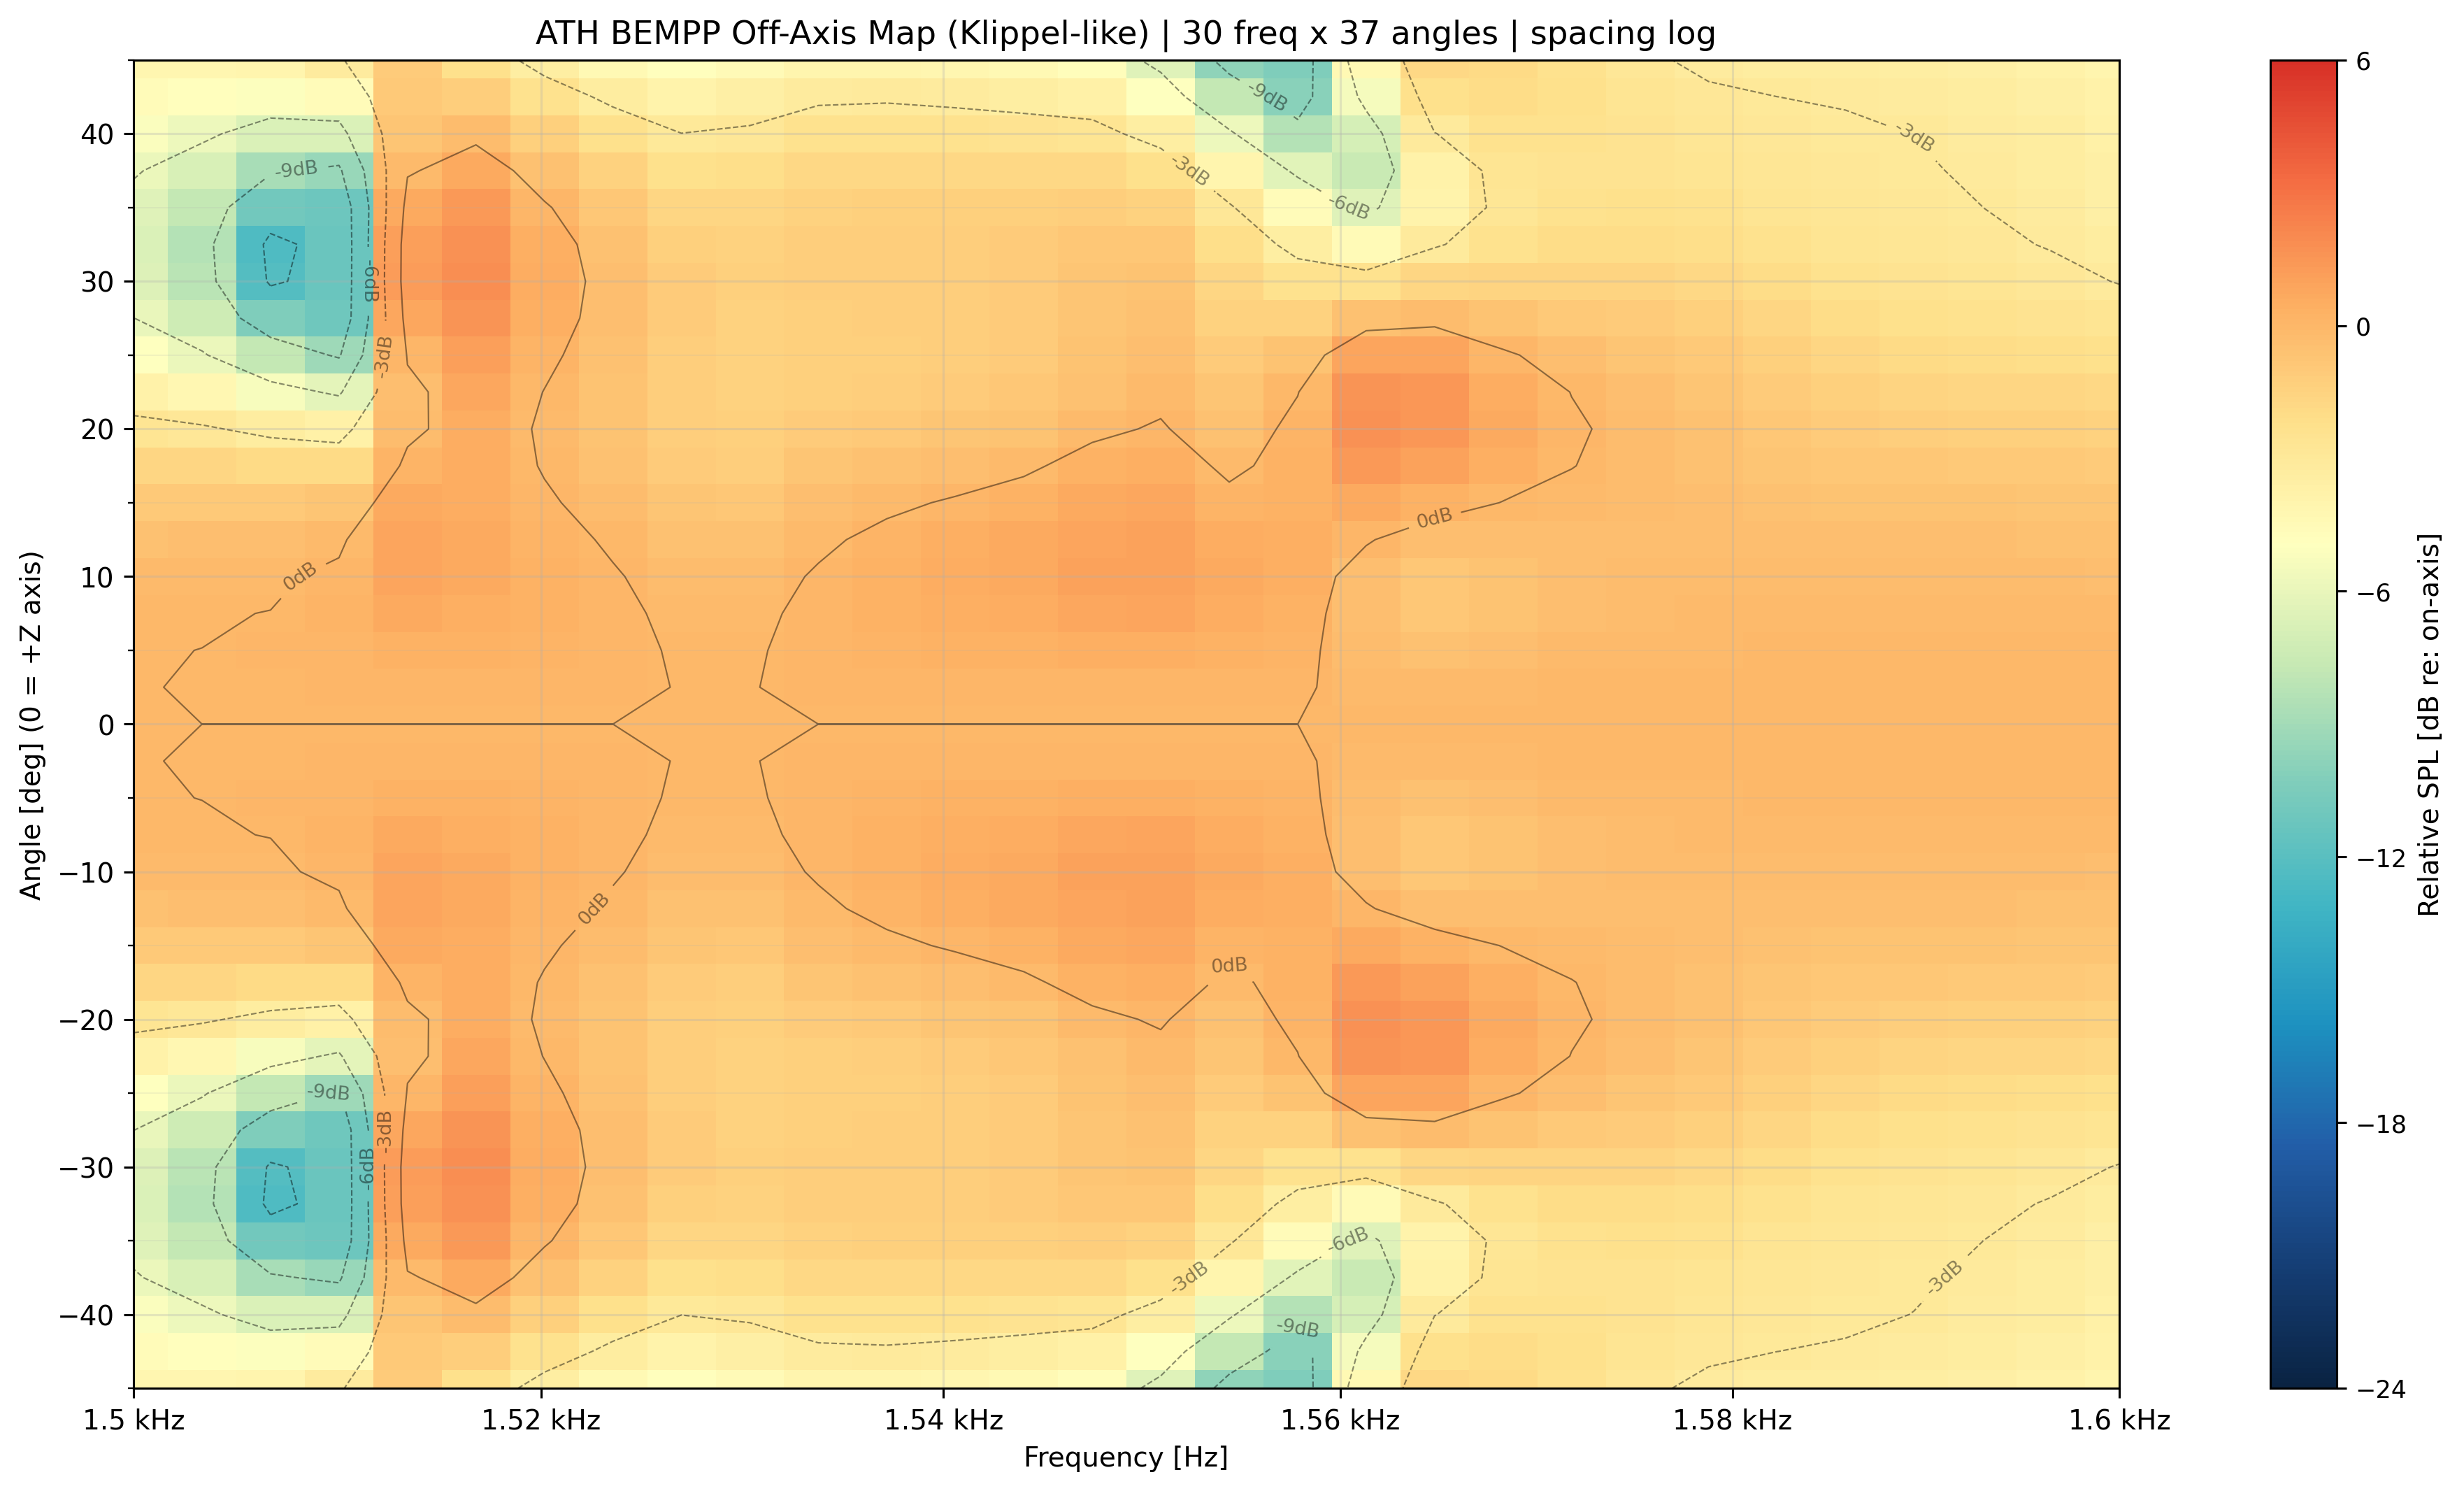

Values plotted in this chart, from the file beside it:
freq_hz, angle_deg, spl_db
1500, -45, 82.72
1500, -42.5, 82.33
1500, -40, 81.72
1500, -37.5, 81.04
1500, -35, 80.45
1500, -32.5, 80.15
1500, -30, 80.28
1500, -27.5, 80.92
1500, -25, 81.96
1500, -22.5, 83.17
1500, -20, 84.32
1500, -17.5, 85.26
1500, -15, 85.96
1500, -12.5, 86.42
1500, -10, 86.69
1500, -7.5, 86.83
1500, -5, 86.88
1500, -2.5, 86.9
1500, 0, 86.9
1500, 2.5, 86.9
1500, 5, 86.88
1500, 7.5, 86.83
1500, 10, 86.69
1500, 12.5, 86.42
1500, 15, 85.96
1500, 17.5, 85.26
1500, 20, 84.32
1500, 22.5, 83.17
1500, 25, 81.96
1500, 27.5, 80.92
1500, 30, 80.28
1500, 32.5, 80.15
1500, 35, 80.45
1500, 37.5, 81.04
1500, 40, 81.72
1500, 42.5, 82.33
1500, 45, 82.72
1503, -45, 82.93
1503, -42.5, 82.33
1503, -40, 81.4
1503, -37.5, 80.32
1503, -35, 79.35
1503, -32.5, 78.81
1503, -30, 78.95
1503, -27.5, 79.85
1503, -25, 81.29
1503, -22.5, 82.86
1503, -20, 84.28
1503, -17.5, 85.4
1503, -15, 86.19
1503, -12.5, 86.69
1503, -10, 86.97
1503, -7.5, 87.09
1503, -5, 87.13
1503, -2.5, 87.13
1503, 0, 87.12
1503, 2.5, 87.13
1503, 5, 87.13
1503, 7.5, 87.09
1503, 10, 86.97
... 1,050 more rows
